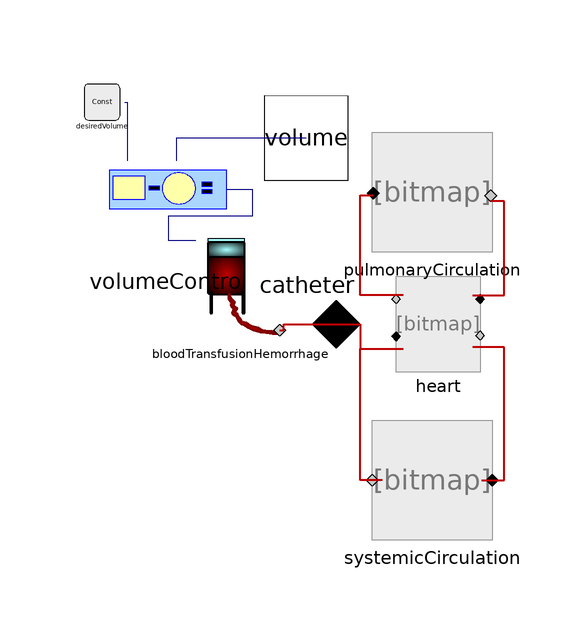

Above is the diagram view of the following Modelica model: its components placed by their Placement annotations and its connect equations drawn as lines.

model SystemVolumeControl
    extends System;
    Physiolibrary.Types.RealIO.VolumeOutput volume annotation(Placement(transformation(extent = {{-7, -7}, {7, 7}}, rotation = 180, origin = {-23, 31}), iconTransformation(extent = {{-8, -8}, {8, 8}}, rotation = 180, origin = {-28, 28})));
    Physiolibrary.Hydraulic.Interfaces.HydraulicPort_a catheter annotation(Placement(transformation(extent = {{-26, -8}, {-10, 8}}), iconTransformation(extent = {{-38, -8}, {-20, 10}})));
    Control.BloodTransfusionHemorrhage bloodTransfusionHemorrhage annotation(Placement(transformation(extent = {{-44, -2}, {-24, 18}})));
    Control.VolumeControl volumeControl(flowtime(displayUnit = "s"), enabled = false) annotation(Placement(transformation(extent = {{-56, 10}, {-36, 30}})));
    Physiolibrary.Types.Constants.VolumeConst desiredVolume(k = 0.005) annotation(Placement(transformation(extent = {{-60, 34}, {-54, 40}})));
  equation
    connect(bloodTransfusionHemorrhage.port_b, catheter) annotation(Line(points = {{-27.4, -1}, {-26.7, -1}, {-26.7, 0}, {-18, 0}}, color = {190, 0, 0}, thickness = 1, smooth = Smooth.None));
    connect(catheter, heart.rightHeartInflow) annotation(Line(points={{-18,0},{
            -14,0},{-14,-4.11429},{-8,-4.11429}},                                                                       color = {190, 0, 0}, thickness = 1, smooth = Smooth.None));
    connect(volume, volumeControl.volume) annotation(Line(points = {{-23, 31}, {-44.6, 31}, {-44.6, 27.2}}, color = {0, 0, 127}, smooth = Smooth.None));
    connect(volumeControl.volumeflowrate, bloodTransfusionHemorrhage.volumeflowrate) annotation(Line(points = {{-36.1, 22.5}, {-32, 22.5}, {-32, 18}, {-46, 18}, {-46, 14}, {-41.4, 14}}, color = {0, 0, 127}, smooth = Smooth.None));
    connect(desiredVolume.y, volumeControl.desiredVolume) annotation(Line(points = {{-53.25, 37}, {-52.8, 37}, {-52.8, 27.2}}, color = {0, 0, 127}, smooth = Smooth.None));
    annotation(Icon(coordinateSystem(extent = {{-70, -40}, {20, 40}}, preserveAspectRatio = false, initialScale = 0.1, grid = {2, 2}), graphics={  Line(points=  {{-24, 0}, {-14, 2}}, color=  {190, 0, 0}, thickness=  1)}), Diagram(coordinateSystem(extent = {{-70, -40}, {20, 40}}, preserveAspectRatio = false, initialScale = 0.1, grid = {2, 2}), graphics={  Text(origin=  {1.362, 6.77779}, lineColor=  {190, 0, 0},
              lineThickness=                                                                                                    1, extent=  {{-30, 22}, {-16, 12}}, textString=  "volume=pulmonary.volume
 +heart.volume
 +systemic.volume", fontSize=  5, fontName=  "Courier New", horizontalAlignment=  TextAlignment.Right)}));
  end SystemVolumeControl;